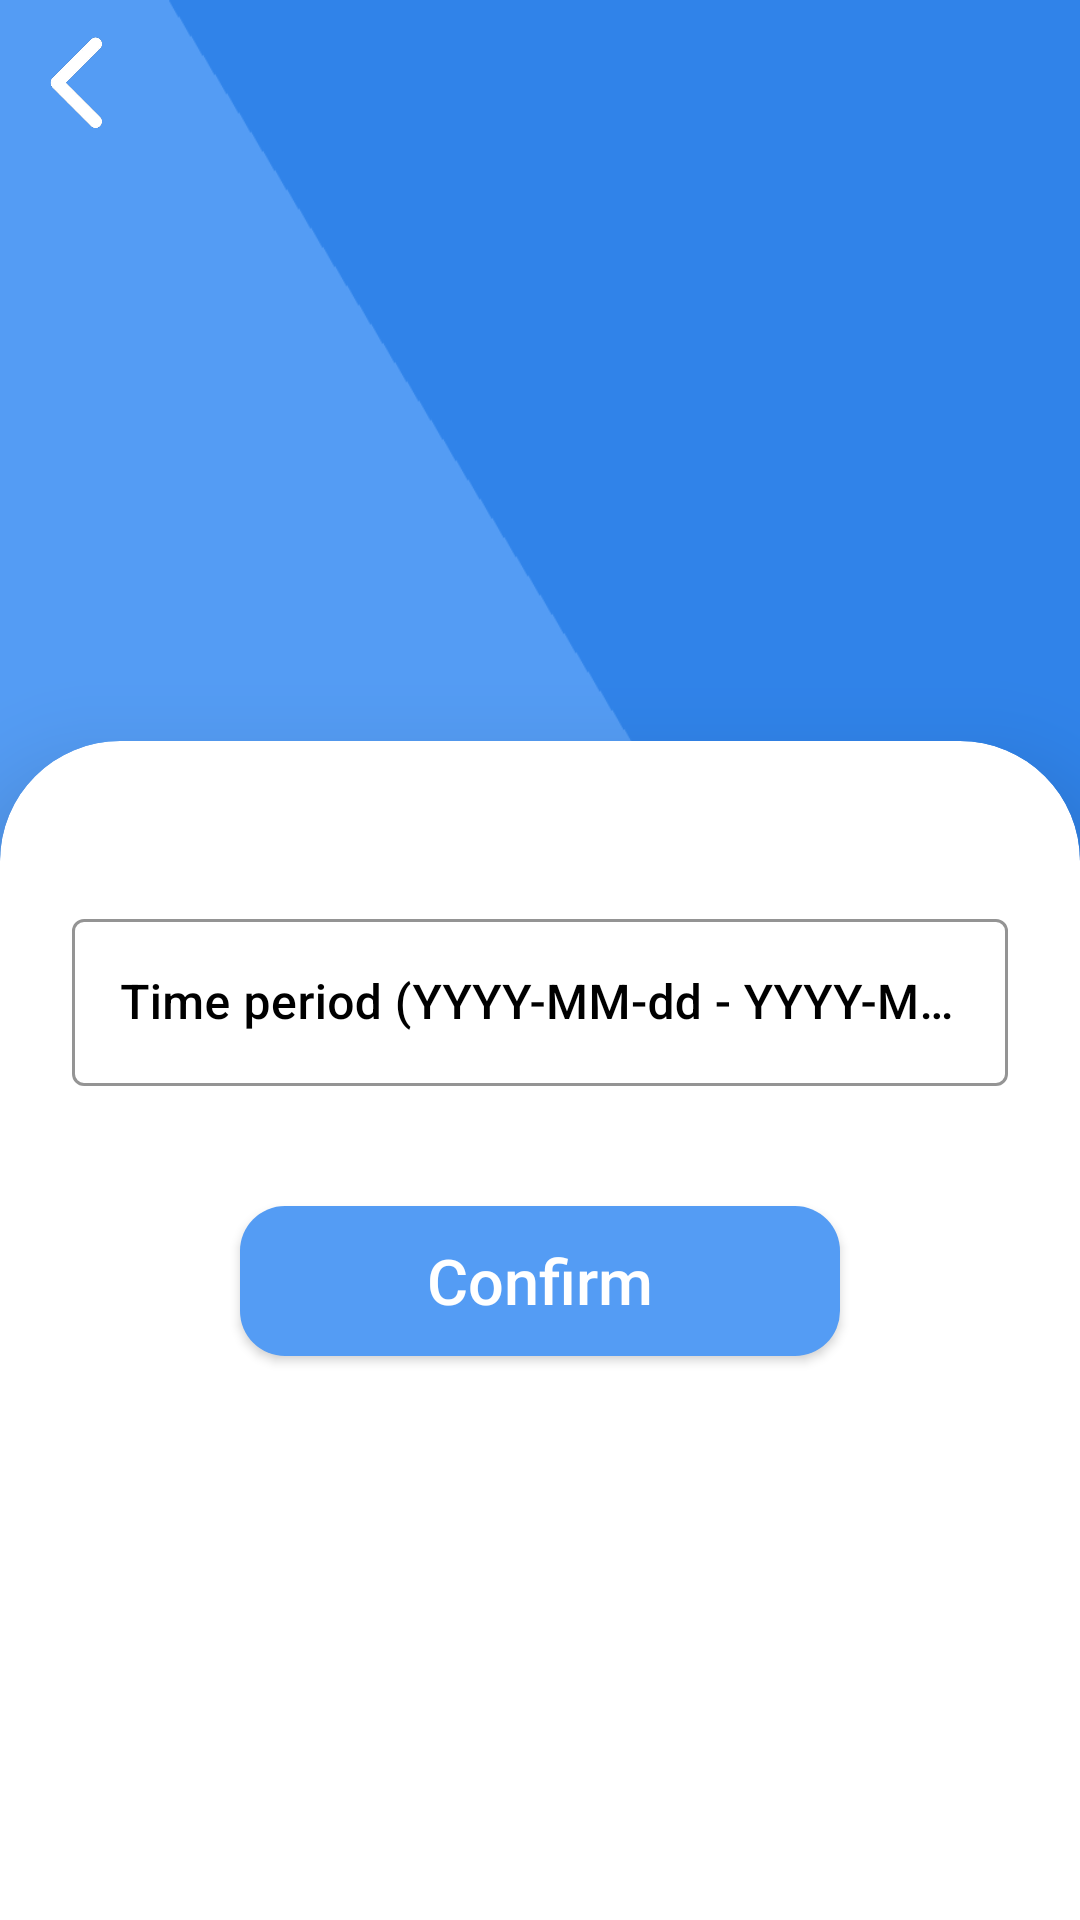

Android layout source for this screen:
<!-- AndroidManifest.xml: application theme Theme.BookingApp -->
<!-- res/layout/activity_reservation_by_area.xml -->
<androidx.constraintlayout.widget.ConstraintLayout xmlns:android="http://schemas.android.com/apk/res/android"
    xmlns:app="http://schemas.android.com/apk/res-auto"
    xmlns:tools="http://schemas.android.com/tools"
    android:layout_width="match_parent"
    android:layout_height="match_parent"
    android:background="@drawable/gradient_hotel2"
    tools:context=".frontend.activity.ReservationsByAreaActivity"
    tools:ignore="MissingDefaultResource">

    <LinearLayout
        android:id="@+id/linearLayout"
        android:layout_width="match_parent"
        android:layout_height="55dp"
        android:background="@android:color/transparent"
        android:orientation="vertical"
        app:layout_constraintBottom_toBottomOf="parent"
        app:layout_constraintEnd_toEndOf="parent"
        app:layout_constraintHorizontal_bias="0.0"
        app:layout_constraintStart_toStartOf="parent"
        app:layout_constraintTop_toTopOf="parent"
        app:layout_constraintVertical_bias="0.0">

        <ImageButton
            android:id="@+id/back_button"
            android:layout_width="50dp"
            android:layout_height="0dp"
            android:layout_gravity="left|end"
            android:layout_weight="1"
            android:adjustViewBounds="true"
            android:backgroundTint="#00FFFFFF"
            android:contentDescription="@string/back"
            android:cropToPadding="false"
            android:scaleType="centerInside"
            app:srcCompat="@drawable/backbutton"
            tools:ignore="RtlHardcoded" />

    </LinearLayout>

    <androidx.cardview.widget.CardView
        android:id="@+id/cardView"
        android:layout_width="match_parent"
        android:layout_height="450dp"

        app:cardBackgroundColor="@color/white"
        app:cardCornerRadius="40dp"
        app:cardElevation="20dp"

        app:layout_constraintBottom_toBottomOf="parent"
        app:layout_constraintEnd_toEndOf="parent"
        app:layout_constraintHorizontal_bias="0.0"
        app:layout_constraintStart_toStartOf="parent"
        app:layout_constraintTop_toTopOf="parent"
        app:layout_constraintVertical_bias="1.3">


        <LinearLayout
            android:layout_width="match_parent"
            android:layout_height="match_parent"
            android:layout_gravity="center_horizontal"
            android:orientation="vertical"
            android:padding="24dp">
            
            <com.google.android.material.textfield.TextInputLayout
                style="@style/Widget.MaterialComponents.TextInputLayout.OutlinedBox"
                android:layout_width="match_parent"
                android:layout_height="wrap_content"
                android:id="@+id/ReservationPeriod"
                android:layout_marginTop="30dp"
                android:hint="@string/give_the_period_time_e_g_yy_mm_dd_yy_mm_dd"
                android:textColorHint="@color/black"
                app:boxStrokeColor="@color/black">

                <com.google.android.material.textfield.TextInputEditText
                    android:id="@+id/Period"
                    android:layout_width="match_parent"
                    android:layout_height="wrap_content"
                    android:layout_gravity="center"
                    android:fontFamily="sans-serif-medium"
                    android:inputType="text"
                    android:singleLine="true"
                    android:textColor="@color/black"
                    tools:ignore="TextContrastCheck" />

            </com.google.android.material.textfield.TextInputLayout>

            <androidx.appcompat.widget.AppCompatButton
                android:id="@+id/Confirm"
                android:layout_width="200dp"
                android:layout_height="50dp"
                android:layout_gravity="center"
                android:layout_marginTop="40dp"
                android:background="@drawable/rounded_corner"
                android:fontFamily="sans-serif-medium"
                android:text="@string/confirm"
                android:textAllCaps="false"
                android:textColor="@color/white"
                android:textSize="21sp"
                app:cornerRadius="10dp" />


        </LinearLayout>

    </androidx.cardview.widget.CardView>


    <TextView
        android:id="@+id/ReservationByArea"
        android:layout_width="wrap_content"
        android:layout_height="wrap_content"
        android:layout_marginTop="224dp"
        android:background="#00D5C8C8"
        android:backgroundTint="#FFFFFF"
        android:text="@string/reservation_by_area"
        android:textAlignment="center"
        android:textColor="@color/white"
        android:textSize="35sp"

        android:textStyle="bold"
        app:layout_constraintBottom_toTopOf="@+id/cardView"
        app:layout_constraintEnd_toEndOf="parent"
        app:layout_constraintHorizontal_bias="0.493"
        app:layout_constraintStart_toStartOf="parent"
        app:layout_constraintTop_toBottomOf="@+id/linearLayout"
        app:layout_constraintVertical_bias="0.25" />

</androidx.constraintlayout.widget.ConstraintLayout>
<!-- resources referenced by this layout -->
<resources>
  <color name="black">#FF000000</color>
  <color name="white">#FFFFFFFF</color>
  <!-- drawable backbutton: png bitmap (drawable, 11484 bytes) -->
  <!-- drawable gradient_hotel2: png bitmap (drawable, 20596 bytes) -->
  <!-- drawable rounded_corner (drawable) -->
  <?xml version="1.0" encoding="utf-8"?>
  <shape xmlns:android="http://schemas.android.com/apk/res/android">
      <corners  android:radius="15dp"/>
      <solid android:color="#549cf4"></solid>
  </shape>
  <string name="back">back</string>
  <string name="confirm">Confirm</string>
  <string name="give_the_period_time_e_g_yy_mm_dd_yy_mm_dd">Time period (YYYY-MM-dd - YYYY-MM-dd)</string>
  <string name="reservation_by_area">Reservations By Area</string>
  <style name="Theme.BookingApp" parent="Base.Theme.BookingApp" />
  <style name="Base.Theme.BookingApp" parent="Theme.Material3.DayNight.NoActionBar">
          
          
      </style>
</resources>
